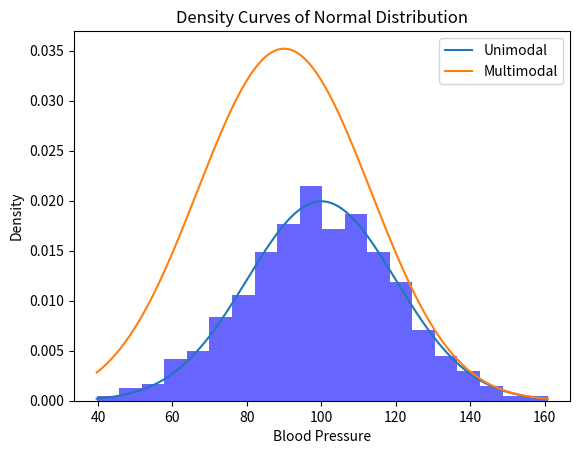

Reproduce this figure in Python.
import numpy as np
import matplotlib.pyplot as plt

# Generate a random sample from a normal distribution

sample_size = 1000
mean = 100
standard_deviation = 20

random_sample = np.random.normal(mean, standard_deviation, sample_size)

# Plot the histogram of the blood pressure distribution

plt.hist(random_sample, bins=20, density=True, alpha=0.6, color='blue')
plt.xlabel('Blood Pressure')
plt.ylabel('Density')
plt.title('Histogram of Blood Pressure Distribution')
plt.show()

# Plot the unimodal density curves

x = np.linspace(min(random_sample), max(random_sample), 200)
unimodal_curve = (1 / (standard_deviation * np.sqrt(2 * np.pi))) * np.exp(-((x - mean) ** 2) / (2 * standard_deviation ** 2))

# Plot the multimodal density curves
mean2 = 80
standard_deviation2 = 20
multimodal_curve = (1 / (standard_deviation * np.sqrt(2 * np.pi))) * np.exp(-((x - mean) ** 2) / (2 * standard_deviation ** 2)) + (1 / (standard_deviation2 * np.sqrt(2 * np.pi))) * np.exp(-((x - mean2) ** 2) / (2 * standard_deviation2 ** 2))

plt.plot(x, unimodal_curve, label='Unimodal')
plt.plot(x, multimodal_curve, label='Multimodal')
plt.xlabel('Blood Pressure')
plt.ylabel('Density')
plt.title('Density Curves of Normal Distribution')
plt.legend()
plt.show()
